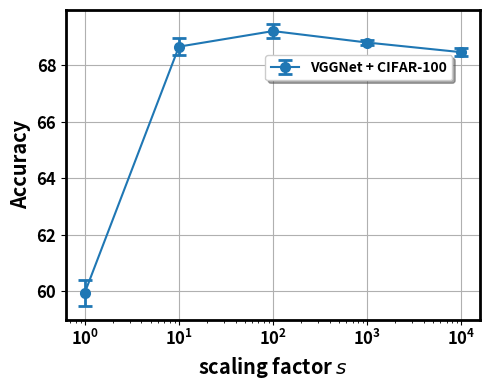

Write Python code to recreate this figure.
import matplotlib.pyplot as plt

# Data values and errors
means_new = [59.942, 68.658, 69.210, 68.804, 68.462]
errors_new = [0.459, 0.298, 0.248, 0.099, 0.131]
x_values_new = [1, 10, 100, 1000, 10000]

# Create the plot
fig, ax = plt.subplots(figsize=(5, 4))
ax.errorbar(x_values_new, means_new, yerr=errors_new, fmt='-o', capsize=5, elinewidth=2, markeredgewidth=2)

ax.set_xlabel('scaling factor $s$', fontweight='bold', fontsize='x-large')
ax.set_ylabel('Accuracy', fontweight='bold', fontsize='x-large')

# Bold tick labels
for label in ax.get_xticklabels() + ax.get_yticklabels():
    label.set_fontweight('bold')
    label.set_fontsize('large')

# Adding specific legend title and positioning it under the line
legend = ax.legend(['VGGNet + CIFAR-100'], fontsize='medium', loc='lower right', bbox_to_anchor=(0.95, 0.75), fancybox=True, shadow=True)
for text in legend.get_texts():
    text.set_fontweight('bold')

# Bold plot edges
for spine in ax.spines.values():
    spine.set_linewidth(2)

plt.xscale('log')  # Setting x-axis to logarithmic scale
plt.grid(True)

plt.tight_layout()
# Save the figure as a PDF
pdf_path = './VGGNet_CIFAR-100_Plot.pdf'
plt.savefig(pdf_path, format='pdf')

plt.show()